Run: headless pygame with SDL's dummy video driver; simulated clock (each Clock.tick advances the game by its frame time, no real sleeping); random seed 0; keys injected as events and as key.get_pressed() state; no mouse input; restart key RETURN tapped at the start of phases 3 and 4.
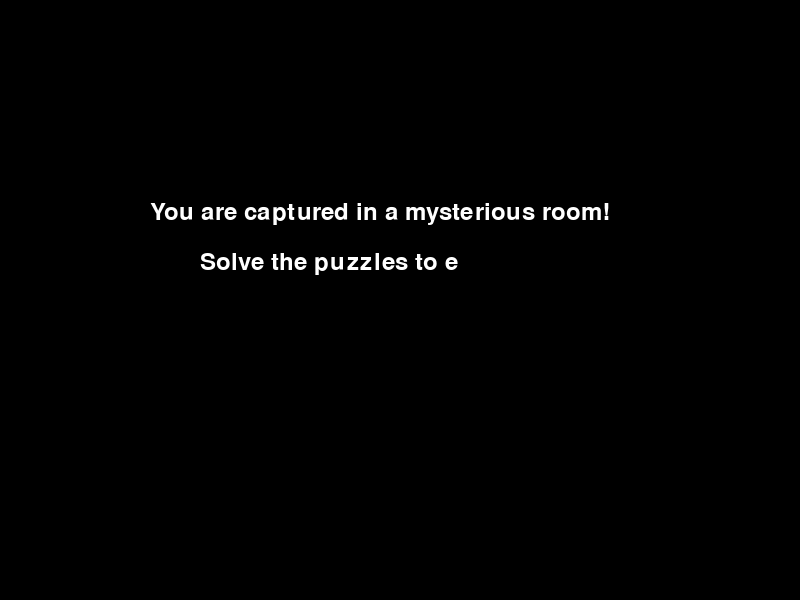
Frame 1 of 4 · flips 1–60 · no input
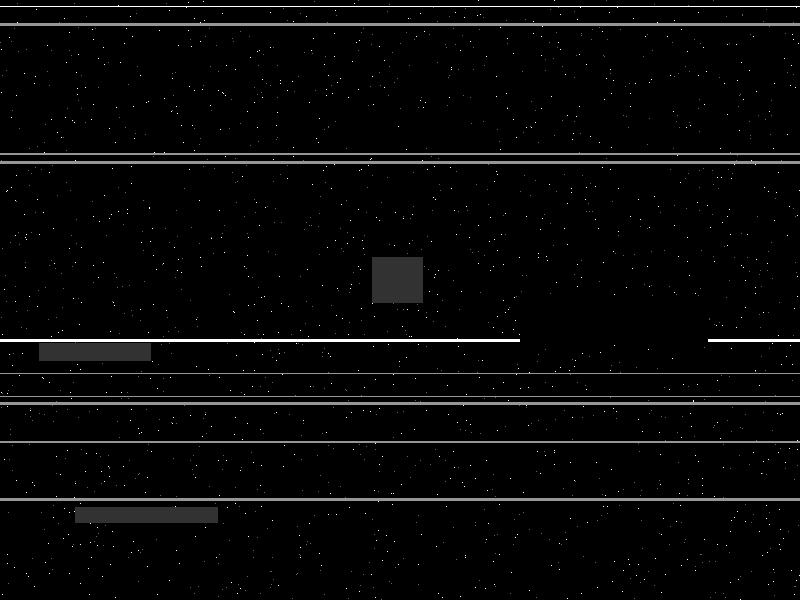
Frame 2 of 4 · flips 61–180 · tapped SPACE, RETURN · held RIGHT (→), D
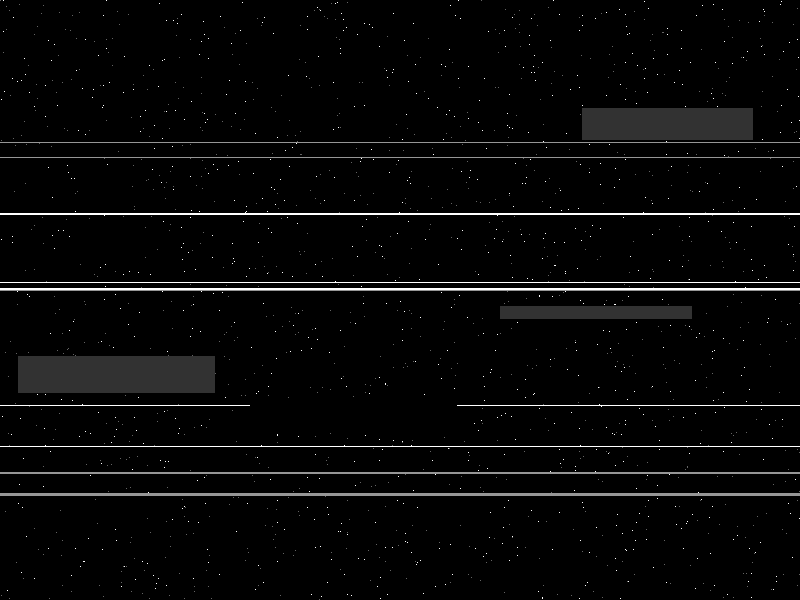
Frame 3 of 4 · flips 181–300 · tapped RETURN · held DOWN (↓), S
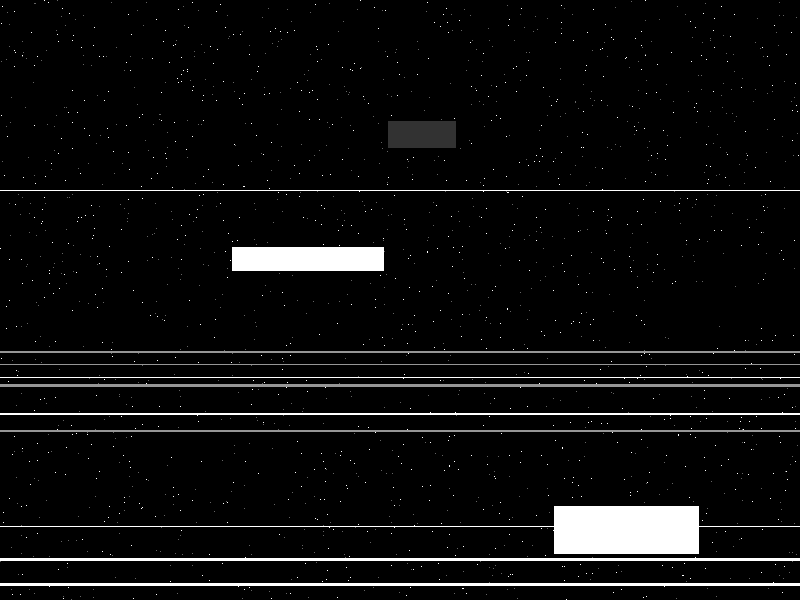
Frame 4 of 4 · flips 301–420 · tapped RETURN · held LEFT (←), A, UP (↑), W

The pygame program that drew these frames:

import pygame
import time

import random

def glitch_effect(duration=4):
    """Display a realistic glitch effect resembling static noise for a short duration."""
    start_time = time.time()
    while time.time() - start_time < duration:
        screen.fill(BLACK)  # Clear the screen

        # Add random noise (static pixels)
        for _ in range(3000):  # Number of "ants" (random pixels)
            x = random.randint(0, WIDTH - 1)
            y = random.randint(0, HEIGHT - 1)
            color = random.choice([WHITE, BLACK, (100, 100, 100)])  # Add gray for variation
            screen.set_at((x, y), color)  # Set the pixel color at (x, y)

        # Add flickering horizontal lines
        for _ in range(10):  # Number of lines
            x_start = 0
            y = random.randint(0, HEIGHT - 1)
            x_end = WIDTH
            color = random.choice([WHITE, (150, 150, 150)])
            pygame.draw.line(screen, color, (x_start, y), (x_end, y), random.randint(1, 3))  # Random thickness

        # Add random rectangles (screen distortion)
        for _ in range(5):  # Number of rectangles
            x = random.randint(0, WIDTH - 50)
            y = random.randint(0, HEIGHT - 50)
            width = random.randint(50, 200)
            height = random.randint(10, 50)
            color = random.choice([WHITE, BLACK, (50, 50, 50)])
            pygame.draw.rect(screen, color, (x, y, width, height))

        pygame.display.update()
        pygame.time.delay(50)  # Delay between frames to simulate flickering
        
pygame.init()

# Colors
BLACK = (0, 0, 0)

def typewriter(text, x, y, color= BLACK, delay=15):
    """Render text with a typewriter effect."""
    displayed_text = ""
    for char in text:
        displayed_text += char
        text_surface = font.render(displayed_text, True, color)
        screen.fill(BLACK, (x, y, WIDTH, 50))  # Clear the previous text line
        screen.blit(text_surface, (x, y))
        pygame.display.update()
        pygame.time.delay(delay)  # Delay in milliseconds



alphanumeric_list = [
    "A1", "B2", "E3", "C4", "O5", "D6", "I7", "F8", "U9", "G10",   # 4 vowels: A, E, O, I, U
    "H11", "J12", "A13", "K14", "E15", "L16", "I17", "M18", "O19", "N20",  # 4 vowels: A, E, I, O
    "P21", "Q22", "U23", "R24", "A25", "S26", "E27", "T28", "I29", "V30",  # 4 vowels: U, A, E, I
    "W31", "X32", "O33", "Y34", "A35", "Z36", "E37", "B38", "U39", "C40",  # 4 vowels: O, A, E, U
    "D41", "F42", "I43", "G44", "O45", "H46", "U47", "J48", "A49", "K50",  # 4 vowels: I, O, U, A
    "L51", "M52", "E53", "N54", "I55", "P56", "O57", "Q58", "A59", "R60",  # 4 vowels: E, I, O, A
    "S61", "T62", "U63", "V64", "E65", "W66", "I67", "X68", "O69", "Y70",  # 4 vowels: U, E, I, O
    "Z71", "B72", "A73", "C74", "E75", "D76", "I77", "F78", "U79", "G80",  # 4 vowels: A, E, I, U
    "H81", "J82", "O83", "K84", "A85", "L86", "E87", "M88", "I89", "N90",  # 4 vowels: O, A, E, I
    "P91", "Q92", "U93", "R94", "E95", "S96", "I97", "T98", "O99", "V100"  # 4 vowels: U, E, I, O
]

# Screen settings
WIDTH, HEIGHT = 800, 600
screen = pygame.display.set_mode((WIDTH, HEIGHT))
pygame.display.set_caption("Escape Room")

# Colors
BLACK = (0, 0, 0)
WHITE = (255, 255, 255)
RED = (200, 0, 0)
GREEN = (0, 200, 0)

# Fonts
font = pygame.font.Font(None, 36)

def render_text(text, x, y, color=WHITE):
    text_surface = font.render(text, True, color)
    screen.blit(text_surface, (x, y))

def intro_screen():
    """Display the intro screen with the 'You are captured...' message."""
    running = True
    while running:
        screen.fill(BLACK)
        typewriter("You are captured in a mysterious room!", 150, 200, WHITE)
        typewriter("Solve the puzzles to escape.", 200, 250, WHITE)
        typewriter("Press ENTER to start the game...", 200, 300, GREEN)
        pygame.display.update()

        for event in pygame.event.get():
            if event.type == pygame.QUIT:
                pygame.quit()
                return False
            if event.type == pygame.KEYDOWN and event.key == pygame.K_RETURN:
                return True

def puzzle_game():
    """Run the alphanumeric puzzle game."""
    start_index = 0
    running = True
    user_input = ""
    incorrect_attempts = 0  # Count incorrect answers

    while running:
        screen.fill(BLACK)

        # Display the current 10 alphanumeric strings
        current_chunk = alphanumeric_list[start_index:start_index + 10]
        y_offset = 50
        for item in current_chunk:
            render_text(item, 50, y_offset)
            y_offset += 30

        # Display instructions
        render_text("Enter the numbers from vowels in reverse order:", 50, 400)
        render_text(f"Your Input: {user_input}", 50, 450, GREEN)
        render_text(f"Incorrect Attempts: {incorrect_attempts}/3", 50, 500, RED)

        pygame.display.update()

        for event in pygame.event.get():
            if event.type == pygame.QUIT:
                pygame.quit()
                return
            if event.type == pygame.KEYDOWN:
                if event.key == pygame.K_RETURN:
                    # Check the answer
                    number_list = [item[1:] for item in current_chunk[::-1] if item[0] in 'AEIOU']
                    answer = ''.join(number_list)
                    if user_input == answer:
                        render_text("Correct!", 50, 550, GREEN)
                        pygame.display.update()
                        time.sleep(2)

                        # Move to the next chunk
                        start_index += 10
                        if start_index >= len(alphanumeric_list):
                            start_index = 0  # Wrap around to the beginning
                        user_input = ""  # Reset user input
                    else:
                        incorrect_attempts += 1
                        render_text("Incorrect!", 50, 550, RED)
                        pygame.display.update()
                        time.sleep(2)
                        user_input = ""  # Reset user input

                        if incorrect_attempts >= 3:
                            screen.fill(BLACK)
                            typewriter("Too many incorrect attempts. Game Over.", 100, 250, RED)
                            pygame.display.update()
                            time.sleep(3)
                            running = False  # Exit game
                elif event.key == pygame.K_BACKSPACE:
                    user_input = user_input[:-1]
                else:
                    user_input += event.unicode


def main():
    """Main function to run the game."""
    running = True

    # Show the intro screen first
    if not intro_screen():
        return

    # Show the glitch effect
    glitch_effect(duration=4)

    # Start the puzzle game
    puzzle_game()

    pygame.quit()

if __name__ == "__main__":
    main()
